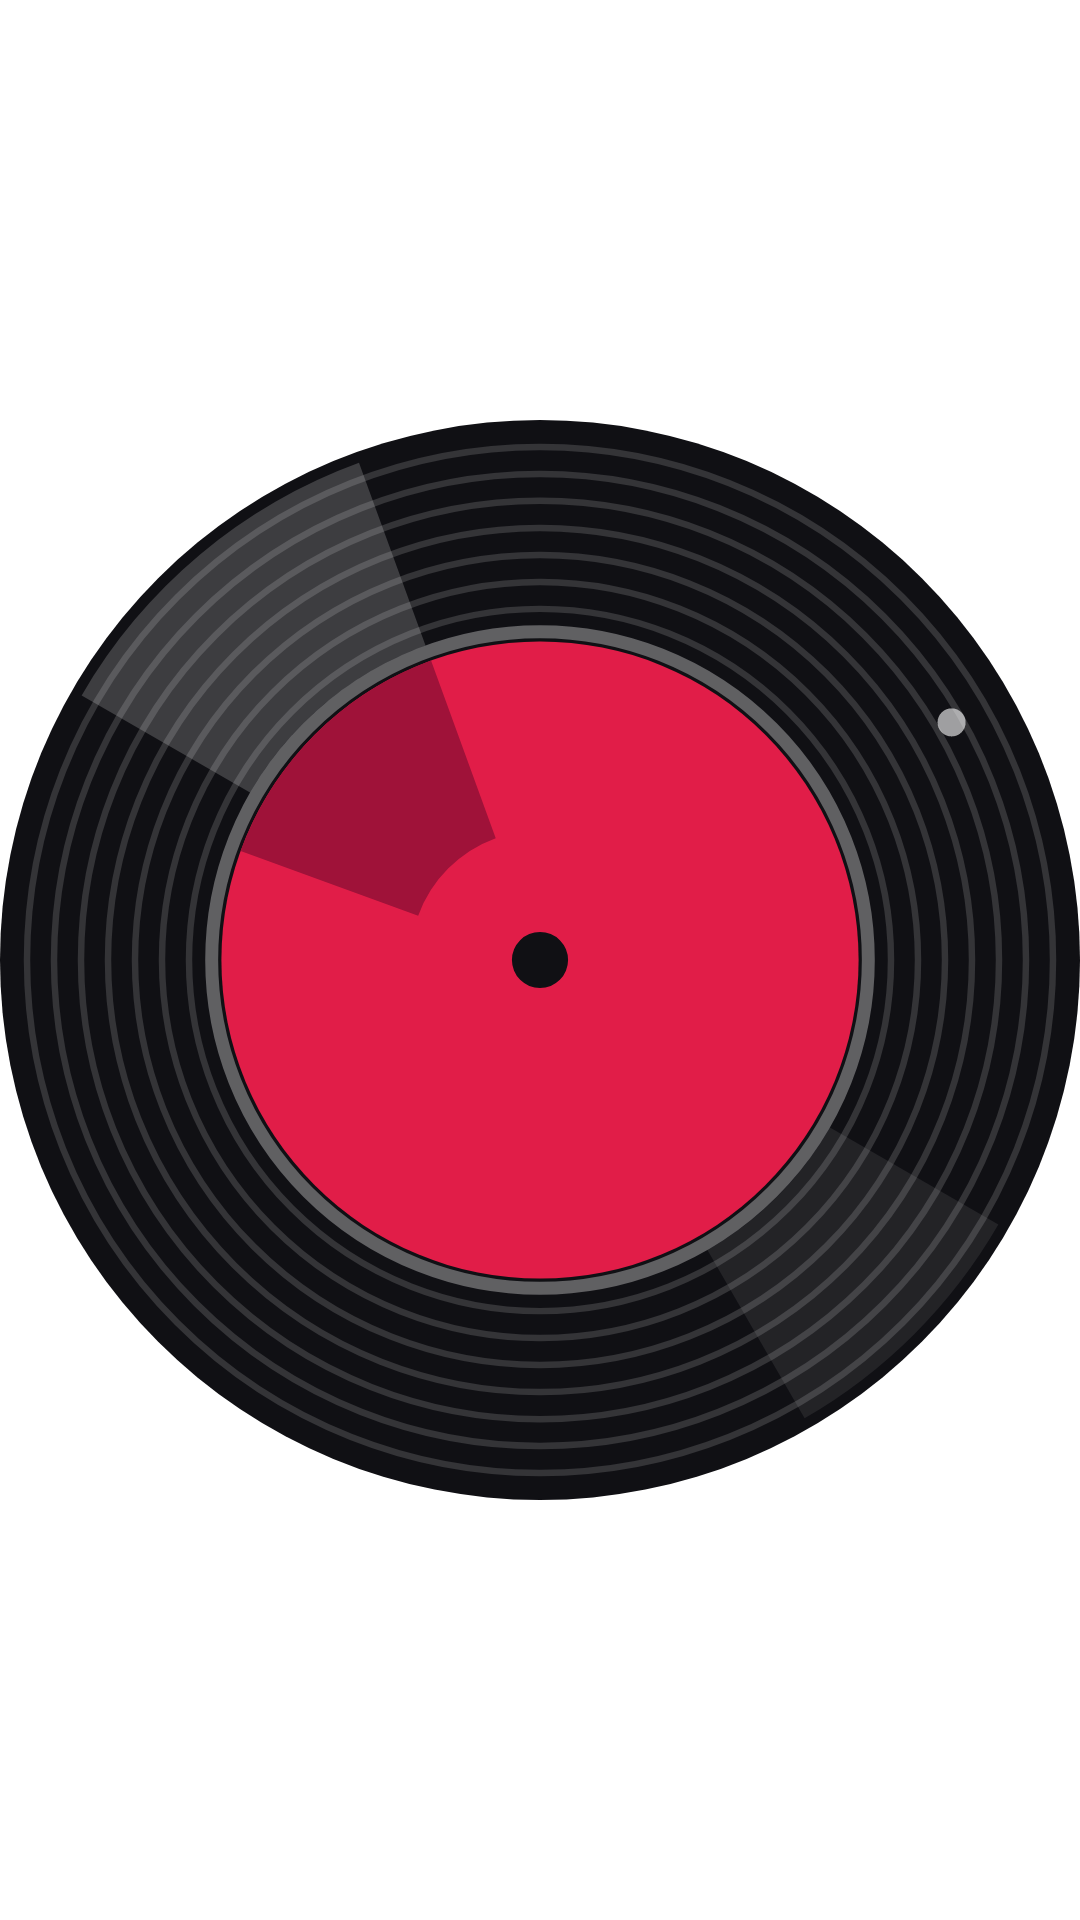

Reconstruct the res/layout file that produces this screen, plus the resources it refers to.
<!-- AndroidManifest.xml: application theme Theme.Mp3Player -->
<!-- res/layout/widget_disc_spin.xml -->
<?xml version="1.0" encoding="utf-8"?>
<ProgressBar xmlns:android="http://schemas.android.com/apk/res/android"
    style="@android:style/Widget.ProgressBar"
    android:layout_width="match_parent"
    android:layout_height="match_parent"
    android:minWidth="0dp"
    android:minHeight="0dp"
    android:maxWidth="1000dp"
    android:maxHeight="1000dp"
    android:indeterminate="true"
    android:indeterminateOnly="true"
    android:indeterminateBehavior="repeat"
    android:indeterminateDuration="4000"
    android:interpolator="@android:anim/linear_interpolator"
    android:indeterminateDrawable="@drawable/widget_disc_spin" />
<!-- resources referenced by this layout -->
<resources>
  <!-- drawable widget_disc_spin (drawable) -->
  <?xml version="1.0" encoding="utf-8"?>
  <rotate xmlns:android="http://schemas.android.com/apk/res/android"
      android:drawable="@drawable/widget_disc"
      android:fromDegrees="0" android:toDegrees="360"
      android:pivotX="50%" android:pivotY="50%" />
  <style name="Theme.Mp3Player" parent="android:Theme.Material.NoActionBar">
          <item name="android:statusBarColor">@android:color/transparent</item>
          <item name="android:windowBackground">@color/ampli_night</item>
      </style>
  <!-- drawable widget_disc: vector/xml drawable (drawable, 2388 chars, omitted) -->
</resources>
